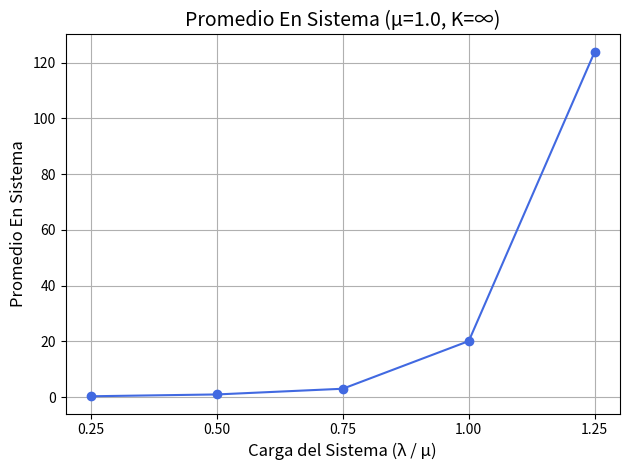
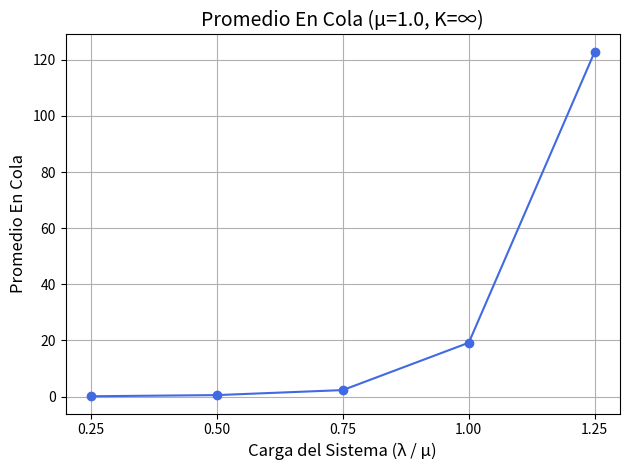
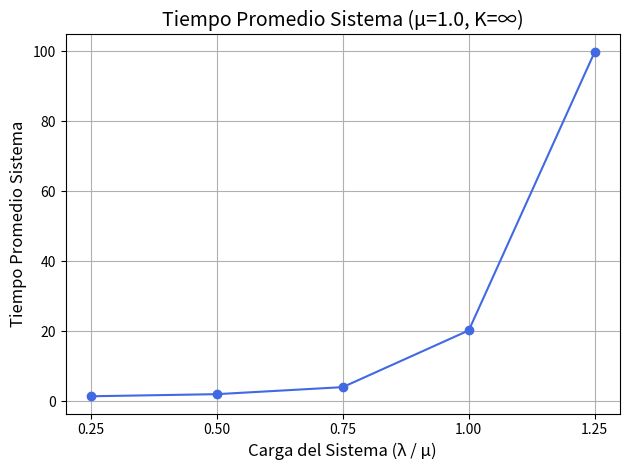
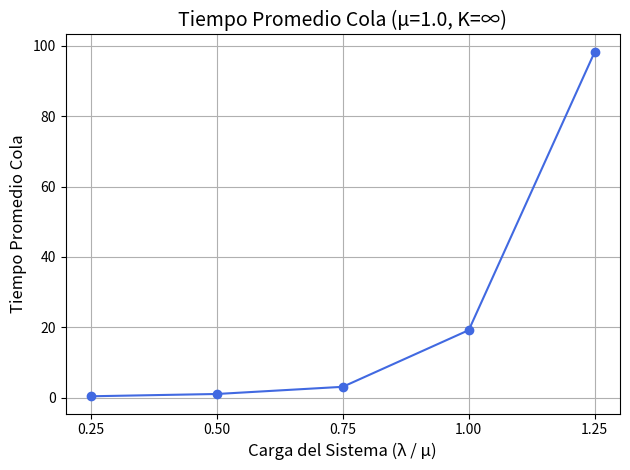
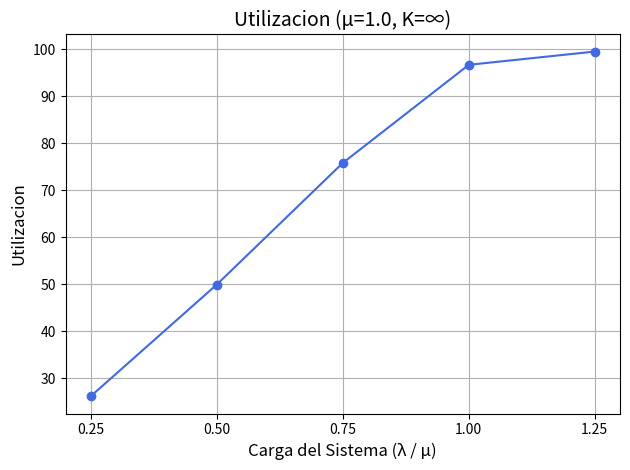
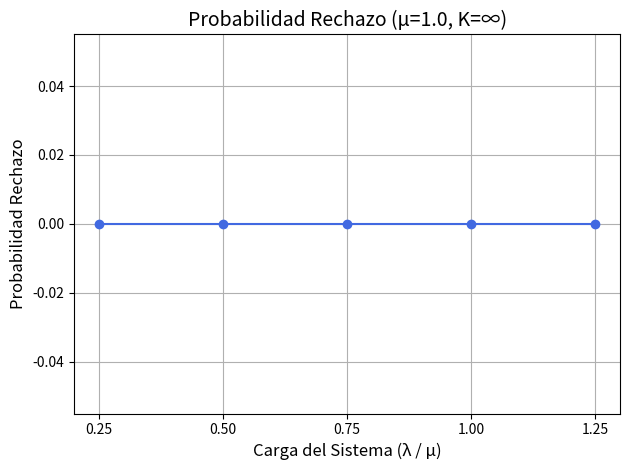

Recreate these plots in Python, in order.
import numpy as np
import matplotlib.pyplot as plt
import argparse
from collections import deque
import os


# Función que simula un sistema M/M/1 con cola finita o infinita
def simular_mm1(tasa_arribo, tasa_servicio, tamaño_maximo_cola=np.inf, tiempo_simulacion=1000):
    tiempo_ocupado = 0  # Tiempo total en el que el servidor estuvo ocupado
    t = 0  # Tiempo actual de simulación
    cola = deque()  # Cola de espera (estructura eficiente tipo FIFO)
    servidor_ocupado = False  # Estado del servidor: True si está atendiendo
    proxima_llegada = np.random.exponential(1 / tasa_arribo)  # Tiempo hasta la próxima llegada (distribución exponencial)
    proxima_salida = np.inf  # No hay salida programada al principio
    area_en_sistema = 0  # Área bajo la curva de "clientes en el sistema", para el promedio
    area_en_cola = 0  # Área bajo la curva de "clientes en cola", para el promedio
    tiempo_ultimo_evento = 0
    rechazados = 0  # Contador de clientes rechazados por cola llena
    tiempos_en_sistema = []  # Lista de los tiempos individuales que cada cliente pasó en el sistema

    # Bucle principal de simulación, avanza el tiempo hasta que se completa la simulación
    while t < tiempo_simulacion:
        # Avanza el tiempo al siguiente evento: llegada o salida
        t = min(proxima_llegada, proxima_salida)

        # Acumula el área (para obtener promedios al final)
        area_en_sistema += len(cola) * (t - tiempo_ultimo_evento)
        # Si el servidor está ocupado, hay un cliente menos en cola (el que está siendo atendido)
        area_en_cola += (len(cola) - (1 if servidor_ocupado else 0)) * (t - tiempo_ultimo_evento)
        if servidor_ocupado:
            tiempo_ocupado += t - tiempo_ultimo_evento

        tiempo_ultimo_evento = t

        # Si el evento es una llegada
        if t == proxima_llegada:
            # Si hay espacio en la cola, se agrega el cliente
            if len(cola) < tamaño_maximo_cola:
                cola.append(t)  # Guardamos el tiempo de llegada del cliente
                # Si el servidor está libre, se atiende inmediatamente
                if not servidor_ocupado:
                    servidor_ocupado = True
                    proxima_salida = t + np.random.exponential(1 / tasa_servicio)
            else:
                # Si la cola está llena, se rechaza al cliente
                rechazados += 1
            # Se programa la próxima llegada
            proxima_llegada = t + np.random.exponential(1 / tasa_arribo)

        else:  # Si el evento es una salida del sistema
            tiempo_llegada = cola.popleft()  # Se saca al cliente que estaba primero en la cola
            demora = t - tiempo_llegada  # Tiempo total que estuvo en el sistema
            tiempos_en_sistema.append(demora)

            # Si hay más clientes esperando, se programa la siguiente salida
            if len(cola) > 0:
                proxima_salida = t + np.random.exponential(1 / tasa_servicio)
            else:
                # Si no hay nadie esperando, el servidor queda libre
                servidor_ocupado = False
                proxima_salida = np.inf

    # Cálculo de la utilización del servidor (tiempo que estuvo ocupado / tiempo total)
    utilizacion = tiempo_ocupado / tiempo_simulacion


    # Devolvemos las métricas principales como un diccionario
    return {
        "promedio_en_sistema": area_en_sistema / tiempo_simulacion,
        "promedio_en_cola": area_en_cola / tiempo_simulacion,
        "tiempo_promedio_sistema": np.mean(tiempos_en_sistema) if tiempos_en_sistema else 0,
        "tiempo_promedio_cola": (area_en_cola / tiempo_simulacion) / tasa_arribo if tasa_arribo > 0 else 0,
        "utilizacion": utilizacion,
        "probabilidad_rechazo": rechazados / (rechazados + len(tiempos_en_sistema)) if (rechazados + len(tiempos_en_sistema)) > 0 else 0
    }

# Función para correr varios experimentos variando la tasa de arribo
def correr_experimentos(mu=1.0, tiempo_simulacion=1000, K=np.inf, cantidad_corridas=50):
    factores_de_carga = [0.25, 0.5, 0.75, 1.0, 1.25]  # λ / μ
    resultados = {}

    for factor in factores_de_carga:
        lam = factor * mu  # Calculamos λ a partir del factor
        # Ejecutamos varias corridas y guardamos los resultados
        corridas = [simular_mm1(lam, mu, tamaño_maximo_cola=K, tiempo_simulacion=tiempo_simulacion) for _ in range(cantidad_corridas)]
        # Promediamos los resultados obtenidos
        promedio = {clave: np.mean([corrida[clave] for corrida in corridas]) for clave in corridas[0]}
        resultados[factor] = promedio  # Guardamos el resultado bajo el factor correspondiente

    return resultados

# Función para graficar los resultados
def graficar_resultados(resultados,mu,k):
    factores = sorted([float(f) for f in resultados.keys()])  # Asegurarse de que estén ordenados como floats
    metricas = list(resultados[factores[0]].keys())  # Tomamos las métricas disponibles

    if not os.path.exists('graficas'):
        os.makedirs('graficas')  # Crear carpeta si no existe

    for metrica in metricas:
        if metrica == "utilizacion":
            # Para la utilización, graficamos como porcentaje
            valores_y = [resultados[f][metrica] * 100 for f in factores]

        else:
            valores_y = [resultados[f][metrica] for f in factores]

        plt.figure()
        plt.plot(factores, valores_y, marker='o', linestyle='-', color='royalblue')
        plt.xlabel('Carga del Sistema (λ / μ)', fontsize=12)
        plt.ylabel(metrica.replace("_", " ").title(), fontsize=12)
        if k != -1:
            plt.title(f'{metrica.replace("_", " ").title()} (μ={mu}, K={k})', fontsize=14)
        else:
            plt.title(f'{metrica.replace("_", " ").title()} (μ={mu}, K=∞)', fontsize=14)
        plt.xticks(factores)  # Marcar los puntos del eje X con los factores directamente
        plt.grid(True)
        plt.tight_layout()
        if not os.path.exists('graficas/mm1k'):
            os.makedirs('graficas/mm1k')
        # Guardar antes de mostrar para que no se limpie la figura
        plt.savefig(f'graficas/mm1k/{metrica}.png')




# Función principal del script
def main():
    # Parser de argumentos para poder correr el script desde consola con distintos parámetros
    parser = argparse.ArgumentParser(description="Simulación M/M/1 con cola finita o infinita")
    parser.add_argument('--mu', type=float, default=1.0, help="Tasa de servicio μ")
    parser.add_argument('--t', type=int, default=1000, help="Tiempo total de simulación")
    parser.add_argument('--k', type=int, default=-1, help="Tamaño máximo de la cola (-1 para infinito)")
    parser.add_argument('--c', type=int, default=10, help="Cantidad de corridas por experimento")

    args = parser.parse_args()
    # Si k es -1, se interpreta como cola infinita
    K = np.inf if args.k == -1 else args.k

    # Ejecutamos los experimentos y graficamos los resultados
    resultados = correr_experimentos(mu=args.mu, tiempo_simulacion=args.t, K=K, cantidad_corridas=args.c)
    graficar_resultados(resultados, args.mu,args.k)

# Punto de entrada del programa
if __name__ == "__main__":
    main()
#python3 sim-mm1k.py --mu 10 --t 1000 --k 2 --c 10
